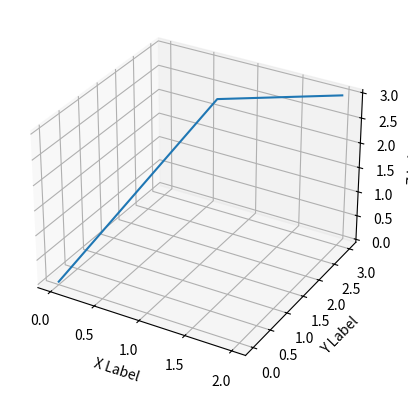

Write the Python code that produced this figure.
import matplotlib.pyplot as plt
import numpy as np
from mpl_toolkits.mplot3d import Axes3D

class QC:
    def __init__(self, ax, x, y, z, roll, pitch, yaw):
        self.ax = ax
        self.x = x
        self.y = y
        self.z = z
        self.roll = roll
        self.pitch = pitch
        self.yaw = yaw
        self.pointset = [[self.x,self.y,self.z], [1,2,3], [2,3,3]]
        self.pose = [[0,0,0,self.x],
                    [0,0,0,self.y],
                    [0,0,0,self.z],
                    [0,0,0,0]]
    #def addpoint(self):
    #def transform():
    def draw(self):
        x_data = [vector[0] for vector in self.pointset]
        y_data = [vector[1] for vector in self.pointset]
        z_data = [vector[2] for vector in self.pointset]
        self.ax.plot(x_data, y_data, z_data)


fig = plt.figure()
ax = fig.add_subplot(111, projection="3d")

ax.set_xlabel('X Label')
ax.set_ylabel('Y Label')
ax.set_zlabel('Z Label')
quadcopter = QC(ax,0,0,0,0,0,0)
quadcopter.draw()

plt.show()
